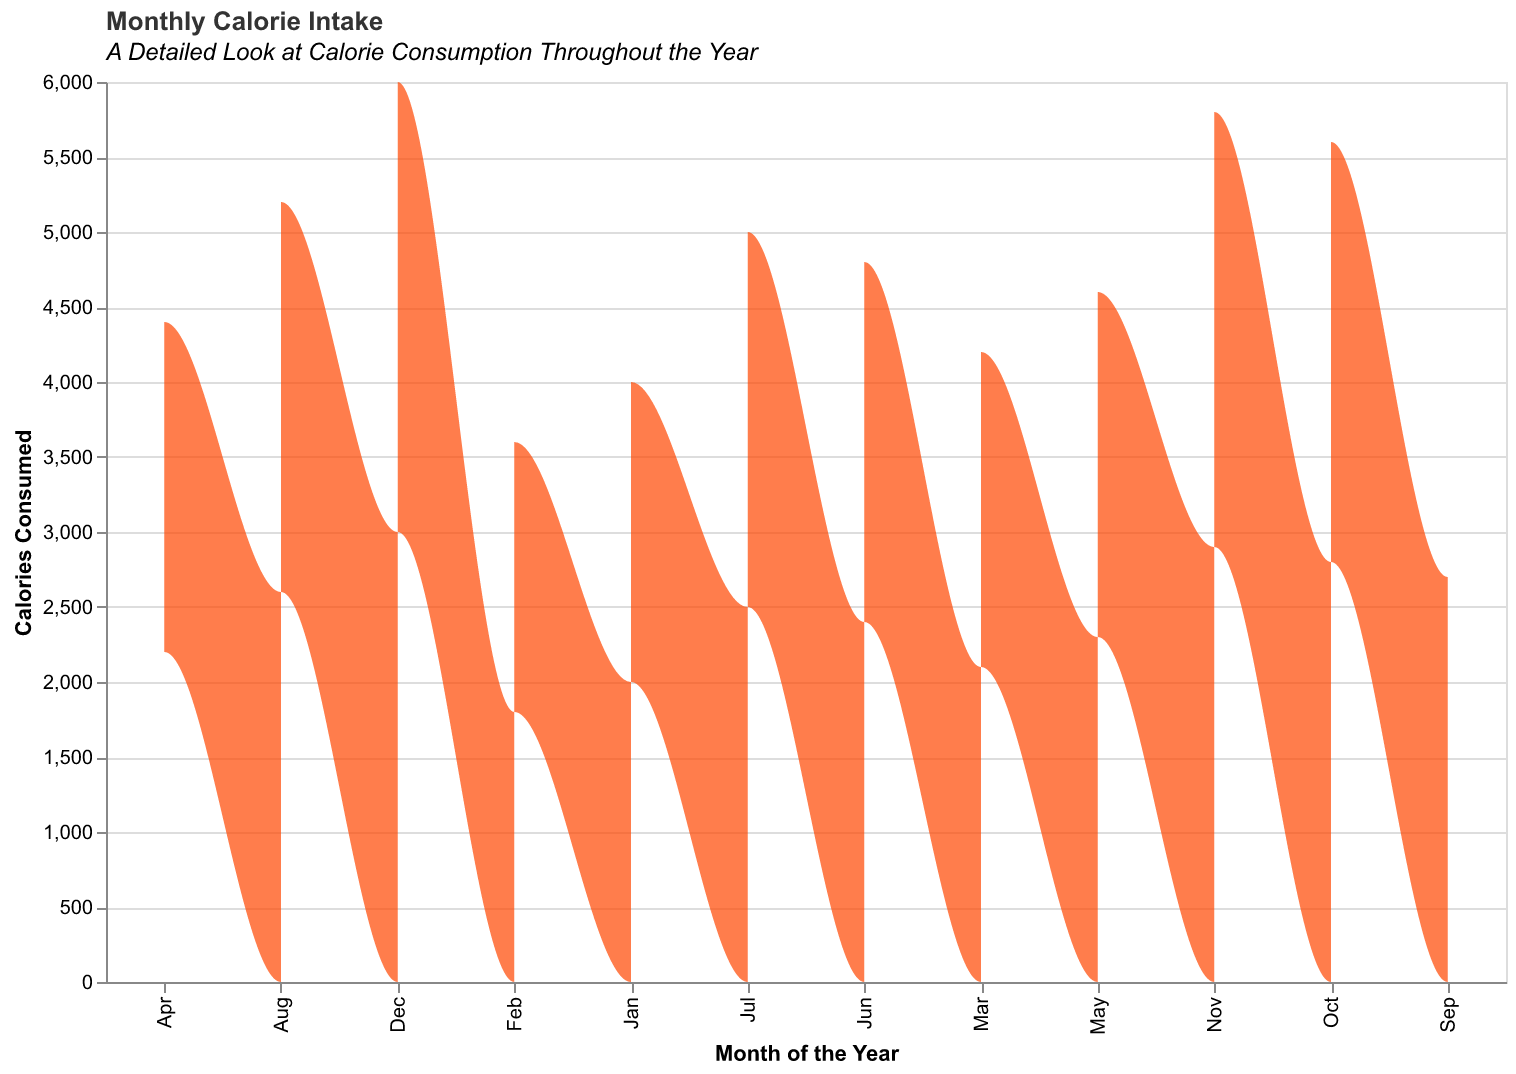

The table this chart was drawn from, first rows:
Month, Calories
Jan, 2000
Feb, 1800
Mar, 2100
Apr, 2200
May, 2300
Jun, 2400
Jul, 2500
Aug, 2600
Sep, 2700
Oct, 2800
Nov, 2900
Dec, 3000
Jan, 2000
Feb, 1800
Mar, 2100
Apr, 2200
May, 2300
Jun, 2400
Jul, 2500
Aug, 2600
Sep, 2700
Oct, 2800
Nov, 2900
Dec, 3000
